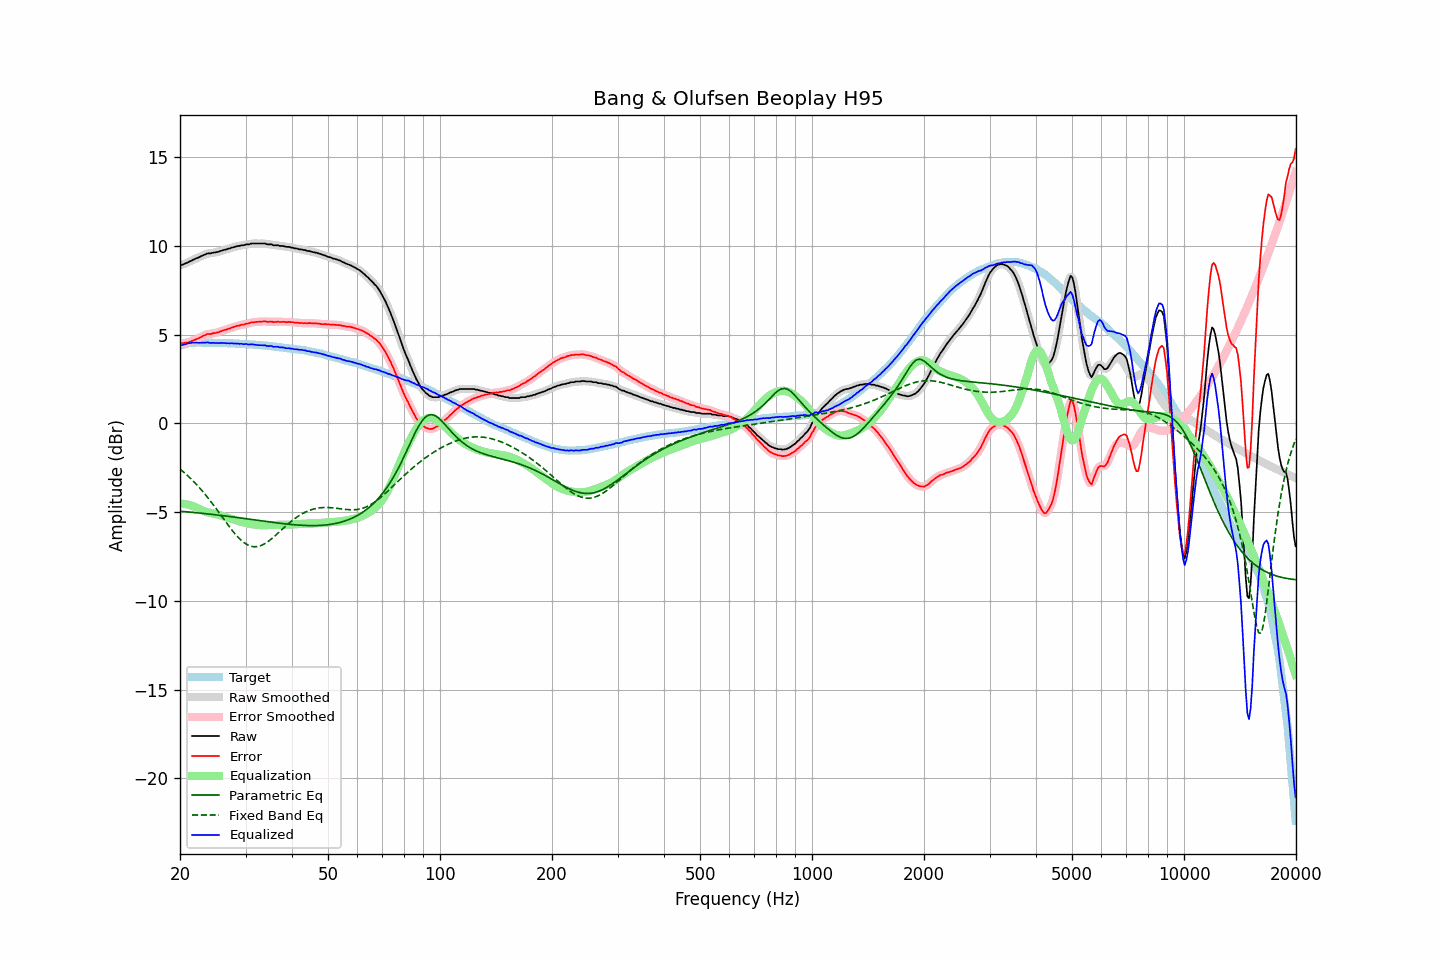

Data behind this chart, as committed beside it:
frequency, raw, error, smoothed, error_smoothed, equalization, parametric_eq, fixed_band_eq, equalized_raw, equalized_smoothed, target
20.00, 8.92, 4.54, 8.91, 4.53, -4.52, -4.95, -2.58, 4.40, 4.40, 4.38
20.20, 8.93, 4.52, 8.93, 4.52, -4.52, -4.96, -2.65, 4.41, 4.41, 4.41
20.40, 8.96, 4.52, 8.96, 4.52, -4.53, -4.97, -2.72, 4.43, 4.43, 4.44
20.61, 9.00, 4.54, 8.99, 4.53, -4.54, -4.97, -2.80, 4.46, 4.45, 4.46
20.81, 9.04, 4.55, 9.04, 4.55, -4.56, -4.98, -2.88, 4.48, 4.48, 4.49
21.02, 9.08, 4.56, 9.08, 4.57, -4.58, -4.99, -2.97, 4.50, 4.50, 4.52
21.23, 9.13, 4.60, 9.12, 4.59, -4.60, -5.00, -3.05, 4.53, 4.52, 4.53
21.44, 9.16, 4.62, 9.17, 4.63, -4.63, -5.01, -3.14, 4.53, 4.54, 4.54
21.66, 9.22, 4.67, 9.21, 4.67, -4.66, -5.02, -3.23, 4.56, 4.55, 4.55
21.87, 9.25, 4.70, 9.25, 4.70, -4.70, -5.02, -3.32, 4.55, 4.55, 4.55
22.09, 9.30, 4.74, 9.29, 4.74, -4.74, -5.03, -3.41, 4.56, 4.55, 4.56
22.31, 9.33, 4.77, 9.33, 4.78, -4.78, -5.04, -3.51, 4.55, 4.55, 4.55
22.54, 9.37, 4.81, 9.37, 4.82, -4.83, -5.05, -3.61, 4.54, 4.55, 4.55
22.76, 9.42, 4.87, 9.41, 4.86, -4.87, -5.06, -3.72, 4.55, 4.54, 4.55
22.99, 9.46, 4.92, 9.46, 4.91, -4.91, -5.07, -3.82, 4.55, 4.55, 4.54
23.22, 9.50, 4.96, 9.50, 4.96, -4.95, -5.08, -3.93, 4.55, 4.55, 4.54
23.45, 9.53, 4.99, 9.54, 5.00, -4.98, -5.09, -4.04, 4.55, 4.56, 4.54
23.69, 9.58, 5.04, 9.56, 5.02, -5.01, -5.10, -4.15, 4.57, 4.55, 4.54
23.92, 9.58, 5.04, 9.58, 5.03, -5.03, -5.11, -4.27, 4.55, 4.55, 4.54
24.16, 9.58, 5.03, 9.59, 5.05, -5.05, -5.12, -4.38, 4.53, 4.54, 4.55
24.40, 9.61, 5.06, 9.60, 5.06, -5.07, -5.13, -4.50, 4.54, 4.53, 4.55
24.65, 9.63, 5.09, 9.62, 5.08, -5.09, -5.14, -4.62, 4.54, 4.54, 4.54
24.89, 9.63, 5.09, 9.64, 5.10, -5.10, -5.15, -4.74, 4.52, 4.53, 4.54
25.14, 9.66, 5.12, 9.66, 5.12, -5.13, -5.16, -4.87, 4.53, 4.53, 4.54
25.39, 9.67, 5.13, 9.68, 5.14, -5.15, -5.17, -4.99, 4.52, 4.53, 4.53
25.65, 9.72, 5.18, 9.71, 5.18, -5.18, -5.18, -5.12, 4.54, 4.53, 4.53
25.91, 9.73, 5.21, 9.74, 5.21, -5.21, -5.19, -5.24, 4.52, 4.53, 4.52
26.16, 9.77, 5.25, 9.76, 5.24, -5.23, -5.20, -5.37, 4.53, 4.53, 4.52
26.43, 9.79, 5.27, 9.79, 5.27, -5.27, -5.22, -5.49, 4.52, 4.52, 4.52
26.69, 9.81, 5.29, 9.81, 5.29, -5.30, -5.23, -5.62, 4.51, 4.52, 4.52
26.96, 9.85, 5.33, 9.84, 5.32, -5.33, -5.24, -5.74, 4.52, 4.51, 4.52
27.23, 9.86, 5.34, 9.87, 5.35, -5.36, -5.25, -5.86, 4.50, 4.51, 4.52
27.50, 9.91, 5.39, 9.90, 5.39, -5.39, -5.26, -5.98, 4.52, 4.51, 4.51
27.77, 9.92, 5.42, 9.92, 5.42, -5.42, -5.27, -6.09, 4.50, 4.51, 4.50
28.05, 9.95, 5.45, 9.95, 5.45, -5.45, -5.29, -6.20, 4.50, 4.51, 4.50
28.33, 9.97, 5.48, 9.97, 5.47, -5.47, -5.30, -6.31, 4.50, 4.50, 4.49
28.62, 10.00, 5.51, 9.99, 5.50, -5.50, -5.31, -6.41, 4.50, 4.49, 4.49
28.90, 10.00, 5.51, 10.01, 5.53, -5.52, -5.32, -6.50, 4.48, 4.49, 4.49
29.19, 10.04, 5.56, 10.02, 5.54, -5.55, -5.33, -6.59, 4.49, 4.48, 4.48
29.48, 10.04, 5.55, 10.04, 5.56, -5.57, -5.35, -6.66, 4.47, 4.47, 4.48
29.78, 10.05, 5.58, 10.06, 5.59, -5.59, -5.36, -6.73, 4.46, 4.47, 4.47
30.08, 10.09, 5.62, 10.07, 5.60, -5.61, -5.37, -6.79, 4.48, 4.46, 4.47
30.38, 10.09, 5.63, 10.09, 5.63, -5.63, -5.38, -6.85, 4.46, 4.46, 4.46
30.68, 10.09, 5.63, 10.11, 5.65, -5.65, -5.40, -6.88, 4.44, 4.46, 4.46
30.99, 10.13, 5.68, 10.12, 5.67, -5.67, -5.41, -6.92, 4.46, 4.45, 4.44
31.30, 10.14, 5.70, 10.13, 5.69, -5.68, -5.42, -6.94, 4.45, 4.45, 4.44
31.61, 10.14, 5.70, 10.14, 5.71, -5.70, -5.43, -6.95, 4.44, 4.44, 4.44
31.93, 10.14, 5.71, 10.14, 5.71, -5.71, -5.45, -6.95, 4.43, 4.43, 4.43
32.24, 10.14, 5.72, 10.14, 5.72, -5.72, -5.46, -6.94, 4.42, 4.42, 4.42
32.57, 10.14, 5.73, 10.14, 5.73, -5.73, -5.47, -6.92, 4.41, 4.41, 4.41
32.89, 10.14, 5.73, 10.14, 5.73, -5.73, -5.48, -6.90, 4.40, 4.40, 4.41
33.22, 10.14, 5.74, 10.14, 5.74, -5.74, -5.50, -6.86, 4.40, 4.40, 4.40
33.55, 10.14, 5.74, 10.14, 5.74, -5.74, -5.51, -6.82, 4.40, 4.40, 4.39
33.89, 10.14, 5.76, 10.12, 5.74, -5.74, -5.52, -6.76, 4.40, 4.39, 4.38
34.23, 10.10, 5.72, 10.11, 5.73, -5.74, -5.53, -6.71, 4.36, 4.37, 4.38
34.57, 10.09, 5.72, 10.10, 5.73, -5.73, -5.55, -6.64, 4.36, 4.37, 4.37
34.92, 10.09, 5.74, 10.08, 5.73, -5.73, -5.56, -6.58, 4.36, 4.35, 4.35
35.27, 10.09, 5.74, 10.07, 5.73, -5.73, -5.57, -6.50, 4.36, 4.34, 4.35
35.62, 10.04, 5.70, 10.06, 5.72, -5.72, -5.58, -6.43, 4.32, 4.33, 4.34
35.97, 10.04, 5.72, 10.04, 5.72, -5.72, -5.59, -6.35, 4.32, 4.32, 4.32
... 635 more rows
